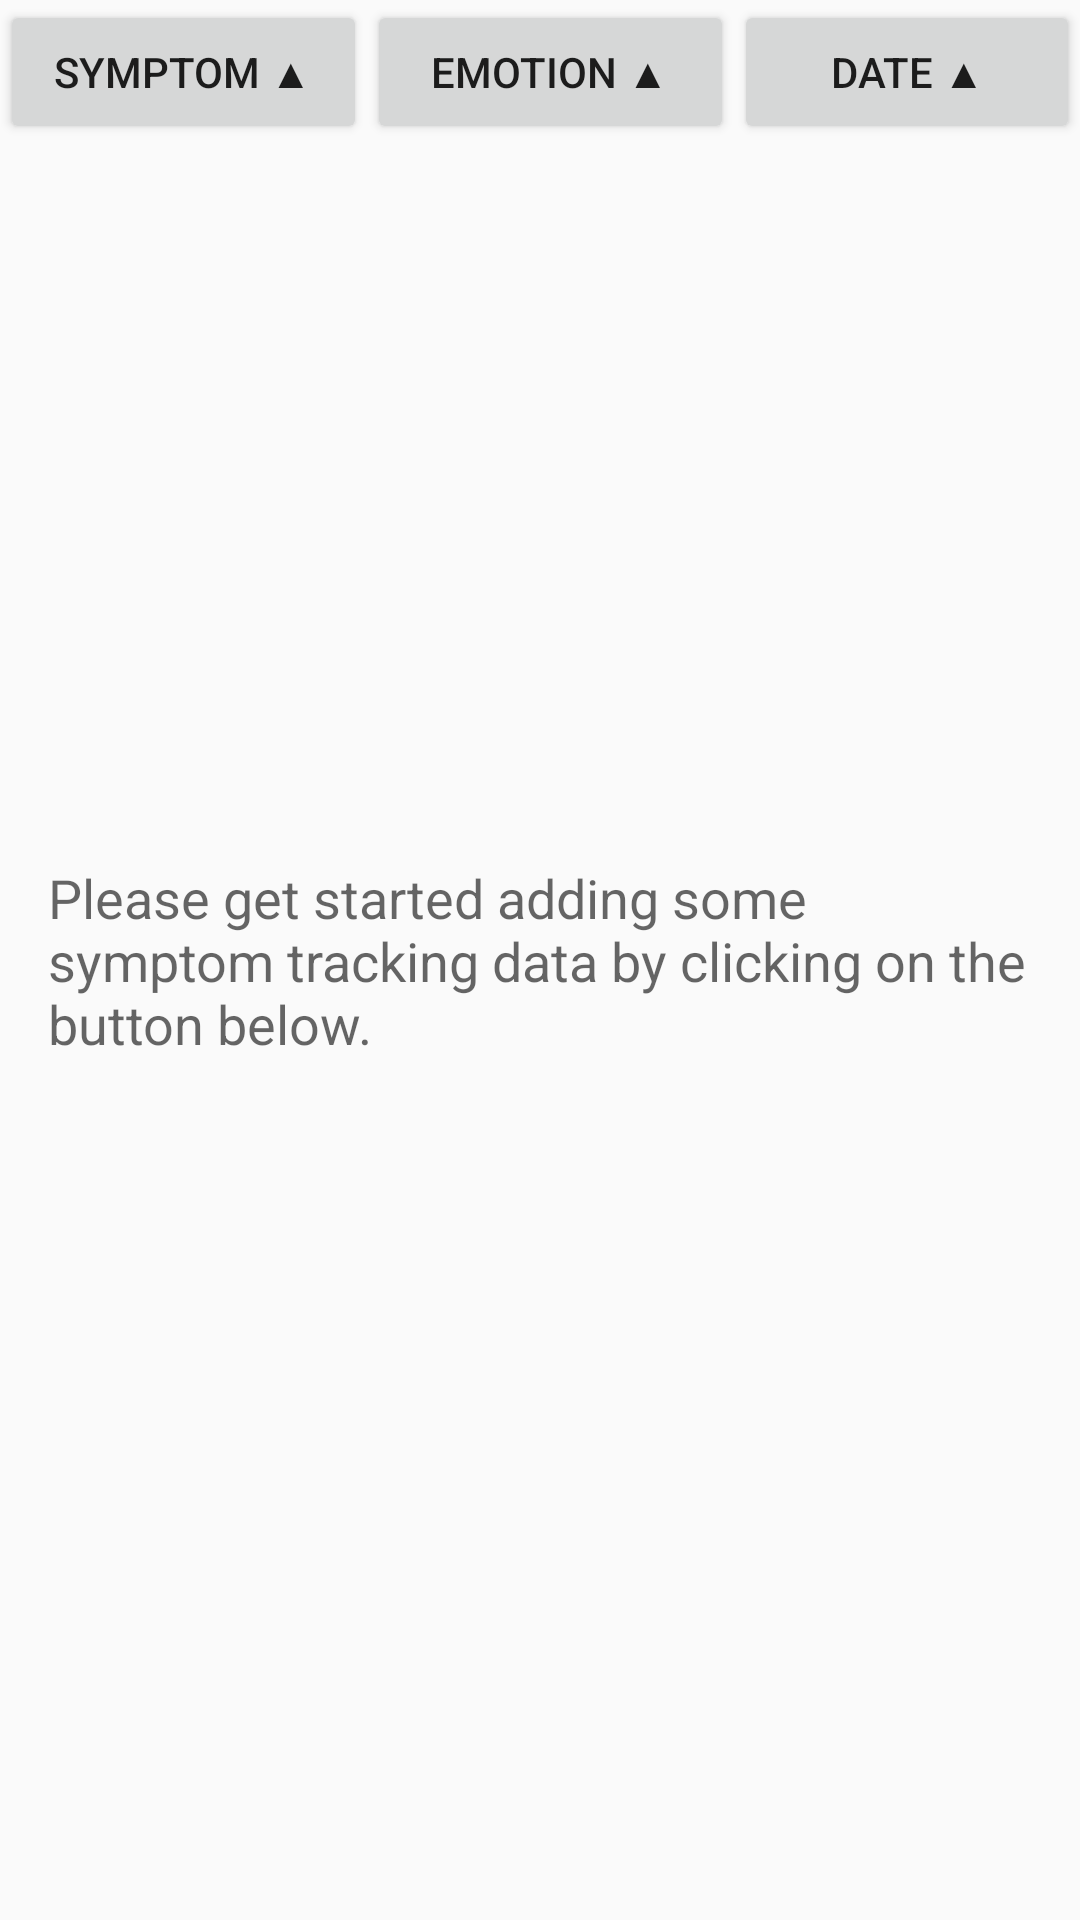

Reconstruct the res/layout file that produces this screen, plus the resources it refers to.
<!-- AndroidManifest.xml: application theme AppTheme -->
<!-- res/layout/content_symtrax.xml -->
<?xml version="1.0" encoding="utf-8"?>
<android.support.constraint.ConstraintLayout xmlns:android="http://schemas.android.com/apk/res/android"
    xmlns:app="http://schemas.android.com/apk/res-auto"
    xmlns:tools="http://schemas.android.com/tools"
    android:layout_width="match_parent"
    android:layout_height="match_parent"
    app:layout_behavior="@string/appbar_scrolling_view_behavior"
    tools:context=".SymTraxActivity"
    tools:showIn="@layout/activity_symtrax">

    

    <android.support.constraint.Guideline
        android:id="@+id/guideline_top"
        android:layout_width="match_parent"
        android:layout_height="0dp"
        android:orientation="horizontal"
        android:visibility="visible"
        app:layout_constraintGuide_percent="0.0" />

    <android.support.constraint.Guideline
        android:id="@+id/guideline_bottom"
        android:layout_width="match_parent"
        android:layout_height="0dp"
        android:orientation="horizontal"
        android:visibility="visible"
        app:layout_constraintGuide_percent="1.0" />

    <android.support.constraint.Guideline
        android:id="@+id/guideline_left"
        android:layout_width="0dp"
        android:layout_height="match_parent"
        android:orientation="vertical"
        android:visibility="visible"
        app:layout_constraintGuide_percent="0.0" />

    <android.support.constraint.Guideline
        android:id="@+id/guideline_right"
        android:layout_width="0dp"
        android:layout_height="match_parent"
        android:orientation="vertical"
        android:visibility="visible"
        app:layout_constraintGuide_percent="1.0" />

    <android.support.constraint.Guideline
        android:id="@+id/guideline_1"
        android:layout_width="1dp"
        android:layout_height="wrap_content"
        android:orientation="vertical"
        app:layout_constraintGuide_percent="0.34"/>

    <android.support.constraint.Guideline
        android:id="@+id/guideline_2"
        android:layout_width="1dp"
        android:layout_height="wrap_content"
        android:orientation="vertical"
        app:layout_constraintGuide_percent="0.68"/>


    <Button
        android:id="@+id/button1"
        android:layout_width="0dp"
        android:layout_height="wrap_content"
        android:text="@string/symptom_asc"
        app:layout_constraintTop_toBottomOf="@+id/guideline_top"
        app:layout_constraintLeft_toRightOf="@+id/guideline_left"
        app:layout_constraintRight_toLeftOf="@+id/guideline_1" />

    <Button
        android:id="@+id/button2"
        android:layout_width="0dp"
        android:layout_height="wrap_content"
        android:text="@string/emotion_asc"
        app:layout_constraintTop_toBottomOf="@+id/guideline_top"
        app:layout_constraintLeft_toRightOf="@+id/guideline_1"
        app:layout_constraintRight_toLeftOf="@+id/guideline_2" />

    <Button
        android:id="@+id/button3"
        android:layout_width="0dp"
        android:layout_height="wrap_content"
        android:text="@string/date_asc"
        app:layout_constraintTop_toBottomOf="@+id/guideline_top"
        app:layout_constraintLeft_toRightOf="@+id/guideline_2"
        app:layout_constraintRight_toLeftOf="@+id/guideline_right" />


    <ListView
        android:id="@+id/list_symtrax"
        android:layout_width="0dp"
        android:layout_height="0dp"
        app:layout_constraintTop_toBottomOf="@+id/button1"
        app:layout_constraintBottom_toTopOf="@+id/guideline_bottom"
        app:layout_constraintLeft_toRightOf="@+id/guideline_left"
        app:layout_constraintRight_toLeftOf="@+id/guideline_right" />


    
    <TextView
        android:id="@+id/empty_subtitle_text"
        android:layout_width="wrap_content"
        android:layout_height="wrap_content"
        android:paddingLeft="16dp"
        android:paddingRight="16dp"
        android:text="@string/empty_view_subtitle_text"
        android:textAppearance="?android:textAppearanceMedium"
        app:layout_constraintBottom_toBottomOf="parent"
        app:layout_constraintLeft_toRightOf="@id/guideline_left"
        app:layout_constraintRight_toLeftOf="@+id/guideline_right"
        app:layout_constraintTop_toTopOf="@+id/guideline_top" />

    <android.support.constraint.Guideline
        android:id="@+id/guideline"
        android:layout_width="wrap_content"
        android:layout_height="wrap_content"
        android:orientation="horizontal"
        app:layout_constraintGuide_begin="50dp"
        app:layout_constraintTop_toTopOf="parent" />


</android.support.constraint.ConstraintLayout>
<!-- res/layout/activity_symtrax.xml (included above) -->
<?xml version="1.0" encoding="utf-8"?>
<android.support.design.widget.CoordinatorLayout xmlns:android="http://schemas.android.com/apk/res/android"
    xmlns:app="http://schemas.android.com/apk/res-auto"
    xmlns:tools="http://schemas.android.com/tools"
    android:layout_width="match_parent"
    android:layout_height="match_parent"
    android:fitsSystemWindows="true"
    tools:context=".SymTraxActivity">

    <android.support.design.widget.AppBarLayout
        android:layout_width="match_parent"
        android:layout_height="wrap_content"
        android:theme="@style/AppTheme.AppBarOverlay">

        <android.support.v7.widget.Toolbar
            android:id="@+id/toolbar"
            android:layout_width="match_parent"
            android:layout_height="?attr/actionBarSize"
            android:background="?attr/colorPrimary"
            app:popupTheme="@style/AppTheme.PopupOverlay" />

    </android.support.design.widget.AppBarLayout>


    <include
        android:id="@+id/include"
        layout="@layout/content_symtrax" />

    <android.support.design.widget.FloatingActionButton
        android:id="@+id/fab"
        android:layout_width="wrap_content"
        android:layout_height="wrap_content"
        android:layout_gravity="bottom|end"
        android:layout_margin="@dimen/fab_margin"
        app:srcCompat="@android:drawable/ic_dialog_email" />

</android.support.design.widget.CoordinatorLayout>
<!-- resources referenced by this layout -->
<resources>
  <string name="date_asc">Date ▲</string>
  <string name="emotion_asc">Emotion ▲</string>
  <string name="empty_view_subtitle_text">Please get started adding some symptom tracking data by clicking on the button below.</string>
  <string name="symptom_asc">Symptom ▲</string>
  <style name="AppTheme.AppBarOverlay" parent="ThemeOverlay.AppCompat.Dark.ActionBar" />
  <style name="AppTheme.PopupOverlay" parent="ThemeOverlay.AppCompat.Light" />
  <style name="AppTheme" parent="Theme.AppCompat.Light.DarkActionBar">
          
          <item name="colorPrimary">@color/colorPrimary</item>
          <item name="colorPrimaryDark">@color/colorPrimaryDark</item>
          <item name="colorAccent">@color/colorAccent</item>
      </style>
  <!-- not gathered from this repository: default colours our renderer supplied (Android Studio template values) -->
  <color name="colorPrimary">#FF6200EE</color>
  <color name="colorPrimaryDark">#FF3700B3</color>
  <color name="colorAccent">#FF03DAC5</color>
</resources>
